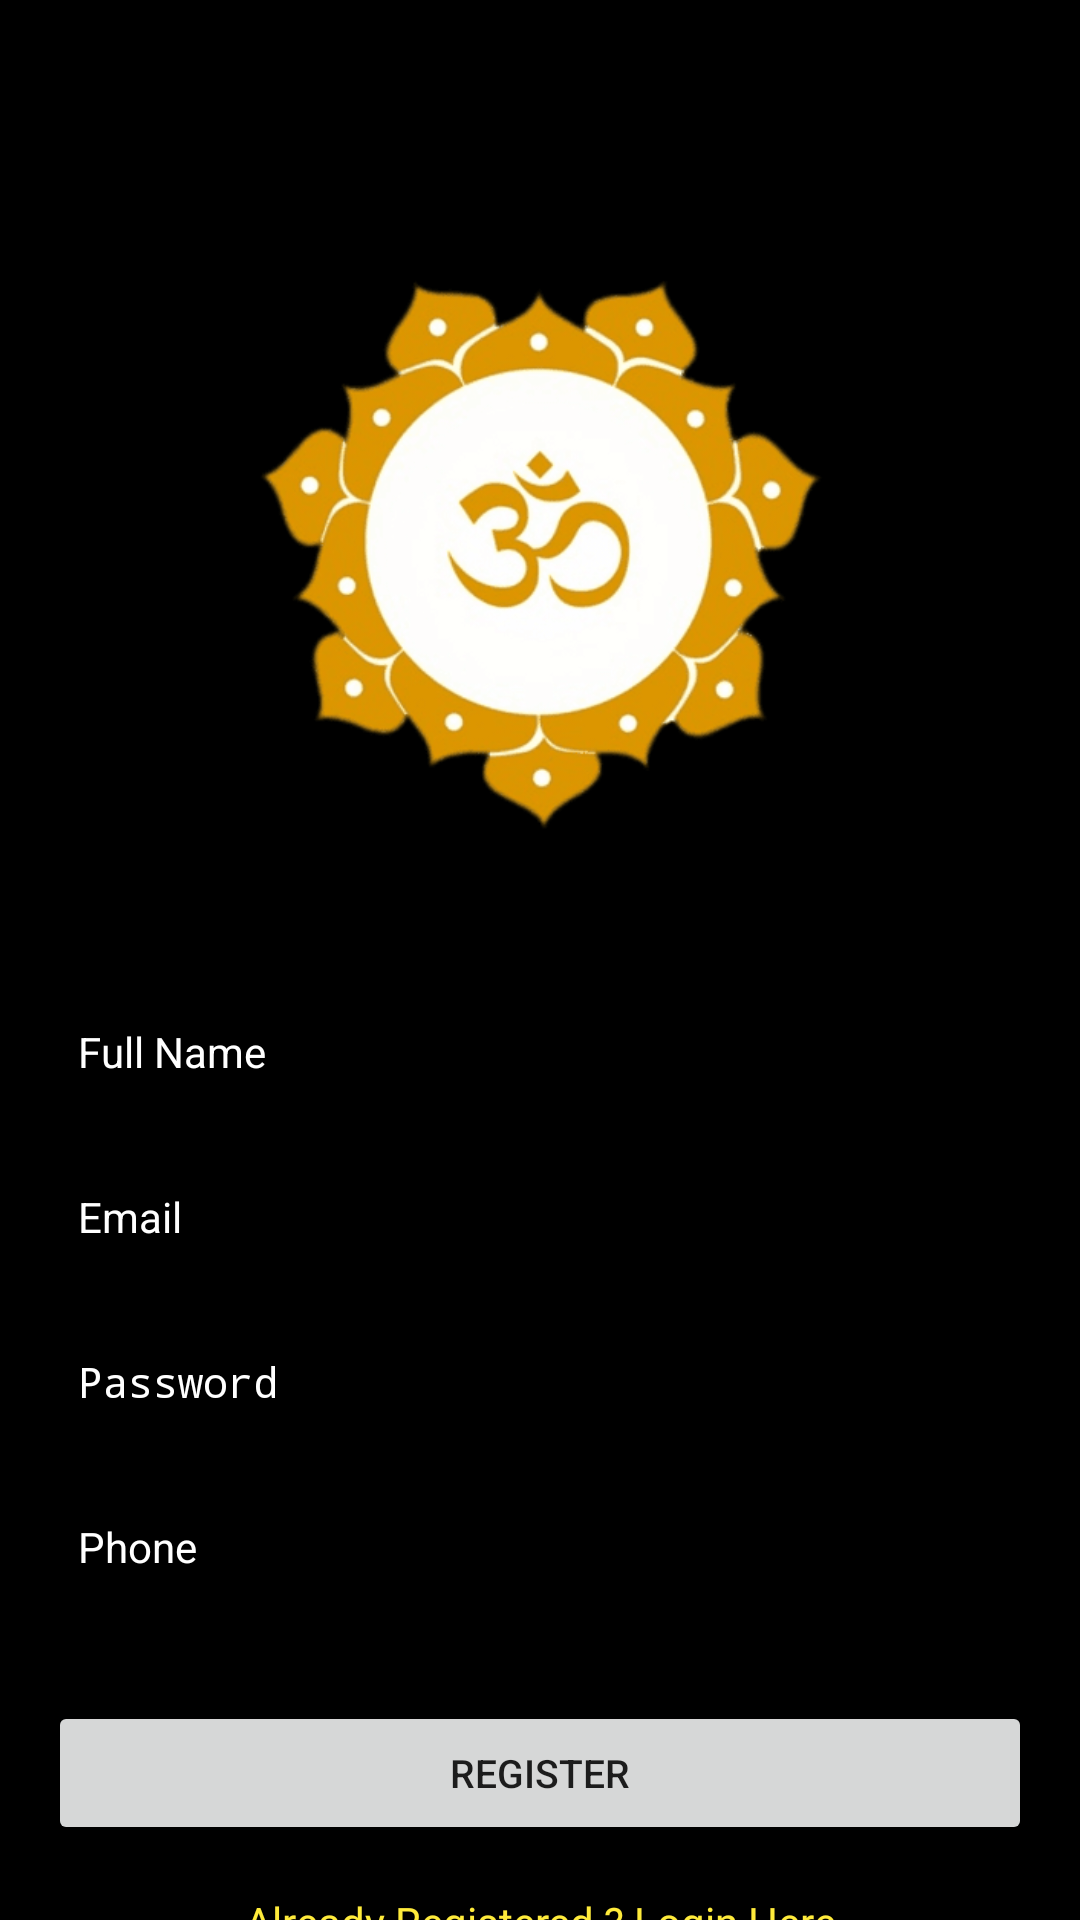

Produce the Android XML layout that renders to this screen, including the resource entries it uses.
<!-- AndroidManifest.xml: application theme AppTheme -->
<!-- res/layout/activity_sign_up.xml -->
<?xml version="1.0" encoding="utf-8"?>
<androidx.constraintlayout.widget.ConstraintLayout xmlns:android="http://schemas.android.com/apk/res/android"
    xmlns:app="http://schemas.android.com/apk/res-auto"
    xmlns:tools="http://schemas.android.com/tools"
    android:layout_width="match_parent"
    android:layout_height="match_parent"
    android:background="#000000"
    android:id="@+id/constraintLayoutSignUp"
    tools:context="com.example.srrd.SignUp.SignUpActivity">

    <ImageView
        android:id="@+id/logoImageView"
        android:layout_width="273dp"
        android:layout_height="204dp"
        android:src="@drawable/om"
        app:layout_constraintBottom_toBottomOf="parent"
        app:layout_constraintEnd_toEndOf="parent"
        app:layout_constraintStart_toStartOf="parent"
        app:layout_constraintTop_toTopOf="parent"
        app:layout_constraintVertical_bias="0.19" />

    <EditText
        android:id="@+id/fullName"
        android:layout_width="0dp"
        android:layout_height="wrap_content"
        android:layout_marginStart="16dp"
        android:layout_marginEnd="16dp"
        android:background="@android:color/black"
        android:ems="10"
        android:hint="Full Name"
        android:inputType="textPersonName"
        android:padding="10dp"
        android:textColor="#FFFFFF"
        android:textColorHint="#FFFFFF"
        android:textSize="14sp"
        app:layout_constraintBottom_toBottomOf="parent"
        app:layout_constraintEnd_toEndOf="parent"
        app:layout_constraintStart_toStartOf="parent"
        app:layout_constraintTop_toBottomOf="@+id/logoImageView"
        app:layout_constraintVertical_bias="0.13999999" />

    <EditText
        android:id="@+id/Email"
        android:layout_width="0dp"
        android:layout_height="wrap_content"
        android:layout_marginStart="16dp"
        android:layout_marginTop="16dp"
        android:layout_marginEnd="16dp"
        android:ems="10"
        android:hint="Email"
        android:background="@android:color/black"
        android:padding="10dp"
        android:textColor="#FFFFFF"
        android:textColorHint="#FFFFFF"
        android:textSize="14sp"
        android:inputType="textEmailAddress"
        app:layout_constraintEnd_toEndOf="parent"
        app:layout_constraintStart_toStartOf="parent"
        app:layout_constraintTop_toBottomOf="@+id/fullName" />

    <EditText
        android:id="@+id/password"
        android:layout_width="0dp"
        android:layout_height="wrap_content"
        android:layout_marginStart="16dp"
        android:layout_marginTop="16dp"
        android:layout_marginEnd="16dp"
        android:ems="10"
        android:inputType="textPassword"
        android:hint="Password"
        android:background="@android:color/black"
        android:padding="10dp"
        android:textColor="#FFFFFF"
        android:textColorHint="#FFFFFF"
        android:textSize="14sp"
        app:layout_constraintEnd_toEndOf="parent"
        app:layout_constraintStart_toStartOf="parent"
        app:layout_constraintTop_toBottomOf="@+id/Email" />
    <EditText
        android:id="@+id/phone"
        android:layout_width="0dp"
        android:layout_height="wrap_content"
        android:layout_marginStart="16dp"
        android:layout_marginTop="16dp"
        android:layout_marginEnd="16dp"
        android:ems="10"
        android:inputType="textPhonetic"
        android:hint="Phone"
        android:background="@android:color/black"
        android:padding="10dp"
        android:textColor="#FFFFFF"
        android:textColorHint="#FFFFFF"
        android:textSize="14sp"
        app:layout_constraintEnd_toEndOf="parent"
        app:layout_constraintStart_toStartOf="parent"
        app:layout_constraintTop_toBottomOf="@+id/password" />

    <Button
        android:id="@+id/registerBtn"
        android:layout_width="0dp"
        android:layout_height="wrap_content"
        android:layout_marginStart="16dp"
        android:layout_marginTop="32dp"
        android:layout_marginEnd="16dp"
        android:text="Register"
        android:textSize="13sp"
        app:layout_constraintEnd_toEndOf="parent"
        app:layout_constraintStart_toStartOf="parent"
        app:layout_constraintTop_toBottomOf="@+id/phone" />

    <TextView
        android:id="@+id/createText"
        android:layout_width="wrap_content"
        android:layout_height="wrap_content"
        android:layout_marginTop="16dp"
        android:text="Already Registered ? Login Here"
        android:textColor="#FFEB3B"
        app:layout_constraintEnd_toEndOf="parent"
        app:layout_constraintStart_toStartOf="parent"
        app:layout_constraintTop_toBottomOf="@+id/registerBtn" />

    <ProgressBar
        android:id="@+id/progressBar"
        style="?android:attr/progressBarStyle"
        android:layout_width="wrap_content"
        android:layout_height="wrap_content"
        android:visibility="invisible"
        app:layout_constraintBottom_toBottomOf="parent"
        app:layout_constraintEnd_toEndOf="parent"
        app:layout_constraintStart_toStartOf="parent"
        app:layout_constraintTop_toBottomOf="@+id/createText"
        app:layout_constraintVertical_bias="0.26" />


</androidx.constraintlayout.widget.ConstraintLayout>
<!-- resources referenced by this layout -->
<resources>
  <!-- drawable om: png bitmap (drawable, 35771 bytes) -->
  <style name="AppTheme" parent="Theme.AppCompat.Light.DarkActionBar">
          
          <item name="colorPrimary">@color/colorPrimary</item>
          <item name="colorPrimaryDark">@color/colorPrimaryDark</item>
          <item name="colorAccent">@color/colorAccent</item>
      </style>
  <color name="colorPrimary">#2BCC6F</color>
  <color name="colorPrimaryDark">#F5257A23</color>
  <color name="colorAccent">#FF402D</color>
</resources>
